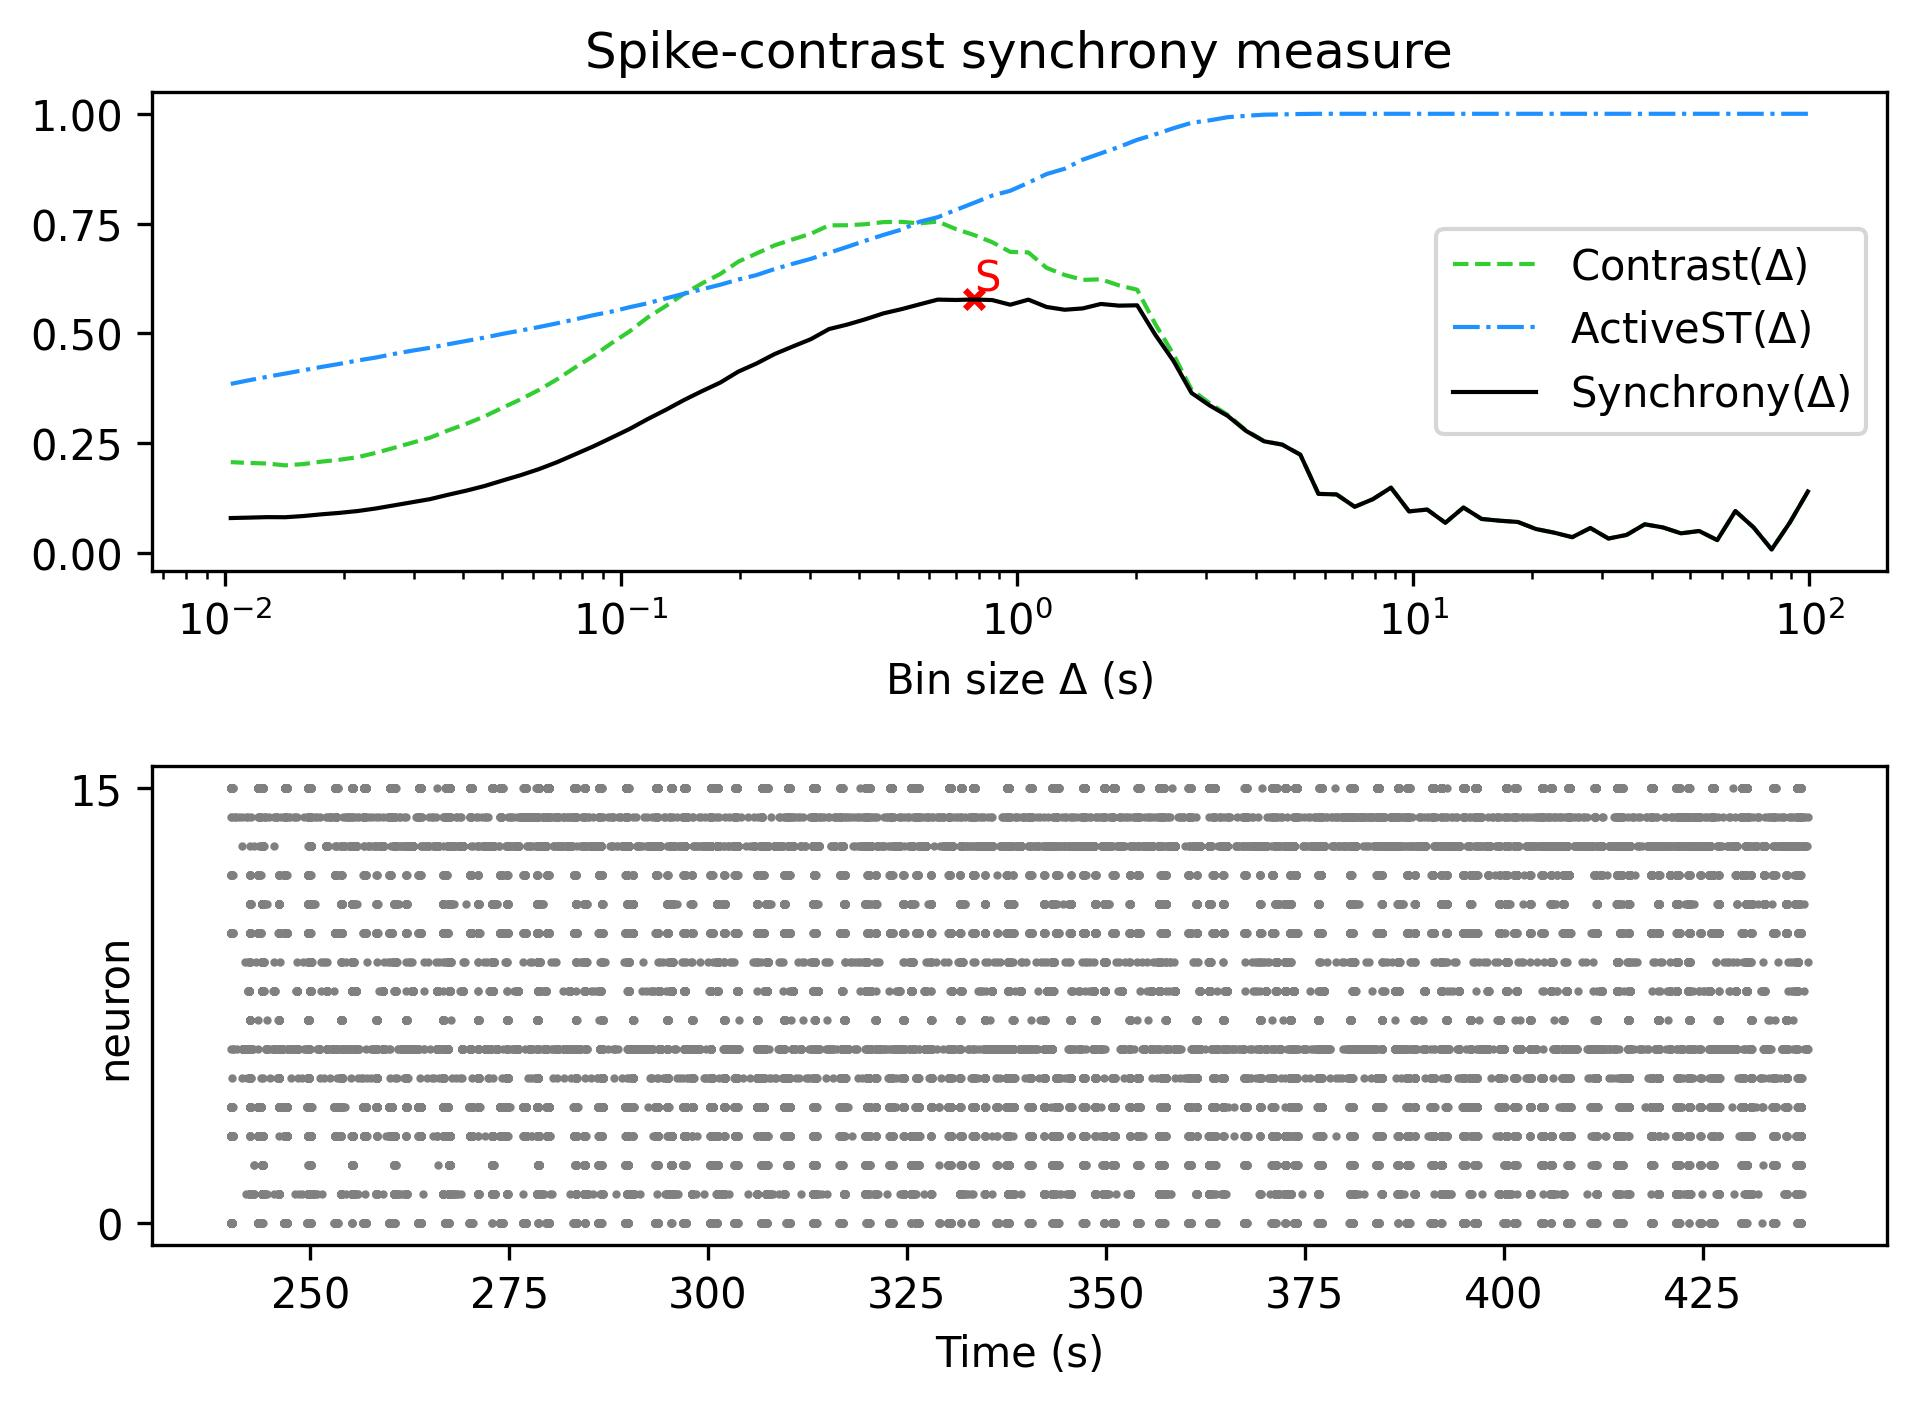

Data behind this chart, as committed beside it:
, Spike-contrast (99.125 s), Spike-contrast (89.212 s), Spike-contrast (80.291 s), Spike-contrast (72.262 s), Spike-contrast (65.036 s), Spike-contrast (58.532 s), Spike-contrast (52.679 s), Spike-contrast (47.411 s), Spike-contrast (42.67 s), Spike-contrast (38.403 s), Spike-contrast (34.563 s), Spike-contrast (31.106 s), Spike-contrast (27.996 s), Spike-contrast (25.196 s), Spike-contrast (22.677 s), Spike-contrast (20.409 s), Spike-contrast (18.368 s), Spike-contrast (16.531 s), Spike-contrast (14.878 s), Spike-contrast (13.39 s), Spike-contrast (12.051 s), Spike-contrast (10.846 s), Spike-contrast (9.762 s)
0, 0.1401, 0.06918, 0.008152, 0.05857, 0.0956, 0.02949, 0.05021, 0.04489, 0.05841, 0.06548, 0.04131, 0.03304, 0.05705, 0.03613, 0.04648, 0.05473, 0.07079, 0.07366, 0.07769, 0.1037, 0.06895, 0.099, 0.09491
